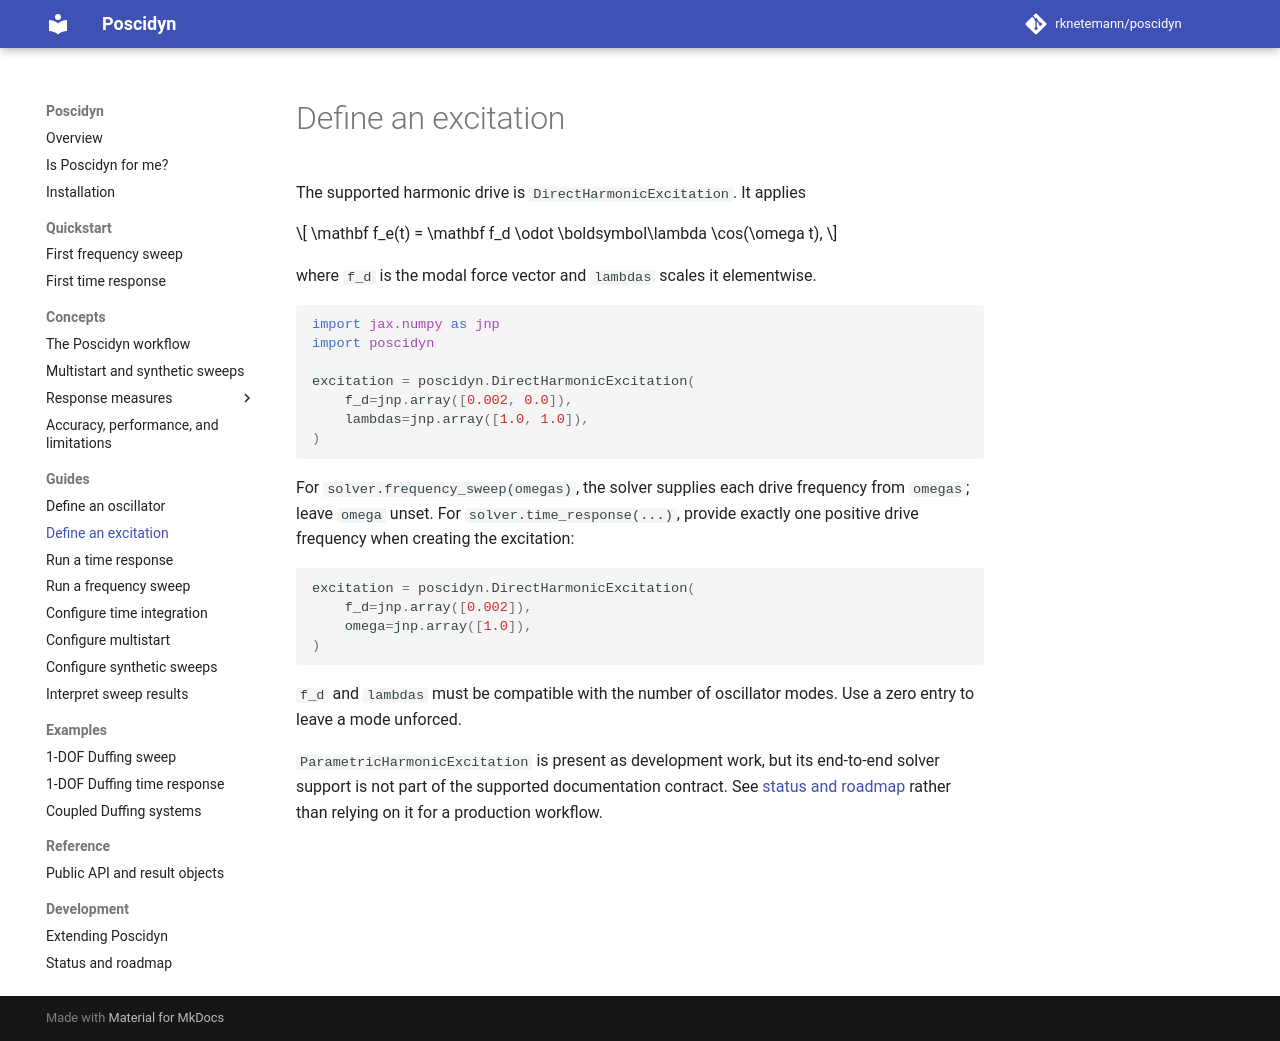

repository: rknetemann/poscidyn · page: usage/basic-usage/excitation-models/index.html · generator: mkdocs

# Define an excitation

The supported harmonic drive is `DirectHarmonicExcitation`. It applies

$$
\mathbf f_e(t) = \mathbf f_d \odot \boldsymbol\lambda
\cos(\omega t),
$$

where `f_d` is the modal force vector and `lambdas` scales it elementwise.

```python
import jax.numpy as jnp
import poscidyn

excitation = poscidyn.DirectHarmonicExcitation(
    f_d=jnp.array([0.002, 0.0]),
    lambdas=jnp.array([1.0, 1.0]),
)
```

For `solver.frequency_sweep(omegas)`, the solver supplies each drive frequency
from `omegas`; leave `omega` unset. For `solver.time_response(...)`, provide
exactly one positive drive frequency when creating the excitation:

```python
excitation = poscidyn.DirectHarmonicExcitation(
    f_d=jnp.array([0.002]),
    omega=jnp.array([1.0]),
)
```

`f_d` and `lambdas` must be compatible with the number of oscillator modes.
Use a zero entry to leave a mode unforced.

`ParametricHarmonicExcitation` is present as development work, but its
end-to-end solver support is not part of the supported documentation contract.
See [status and roadmap](../../future-work.md) rather than relying on it for a
production workflow.
